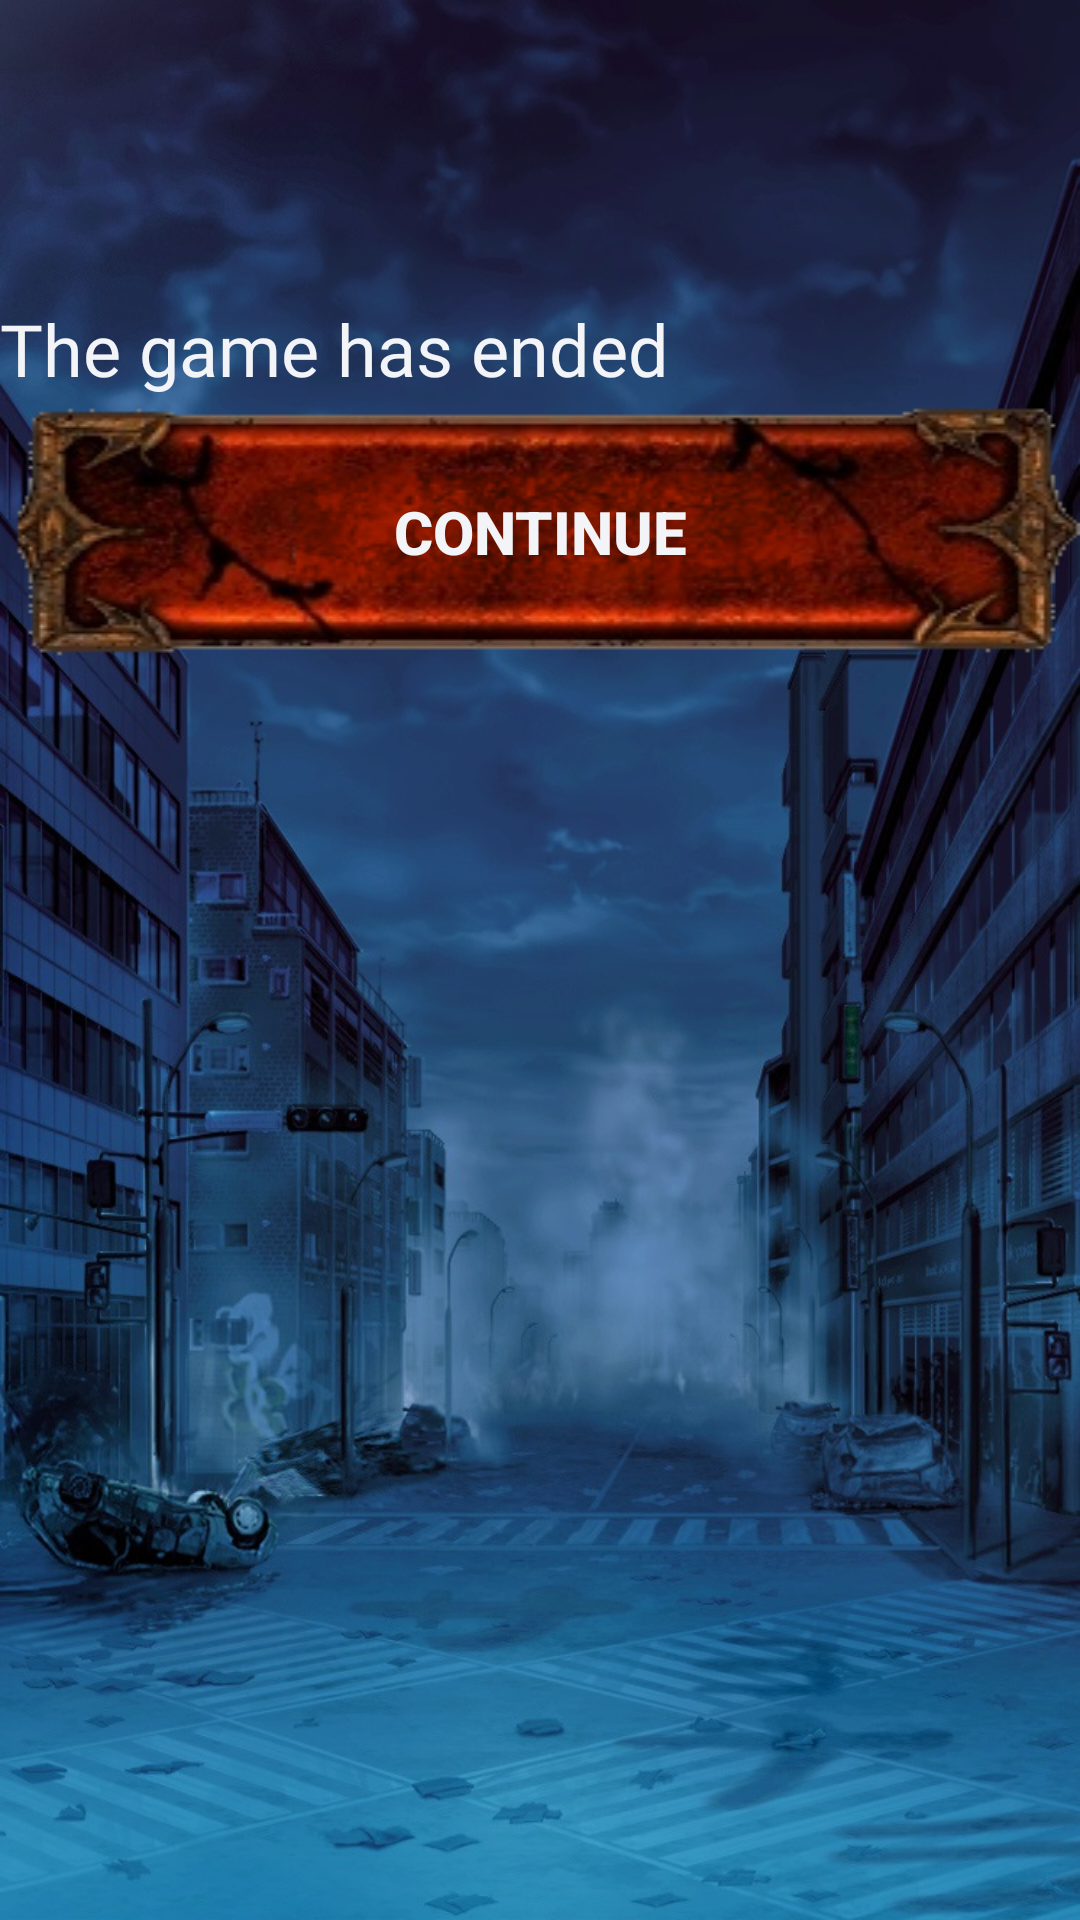

The Android layout XML behind this screen, and the referenced resources:
<!-- AndroidManifest.xml: application theme Theme.AppCompat.Light.NoActionBar -->
<!-- res/layout/activity_end.xml -->
<?xml version="1.0" encoding="utf-8"?>
<LinearLayout xmlns:android="http://schemas.android.com/apk/res/android"
    xmlns:app="http://schemas.android.com/apk/res-auto"
    xmlns:tools="http://schemas.android.com/tools"
    android:layout_width="match_parent"
    android:layout_height="match_parent"
    android:orientation="vertical"
    android:background="@drawable/endscreen"
    tools:context="com.ahf.antwerphasfallen.EndActivity">
<RelativeLayout
    android:layout_width="wrap_content"
    android:layout_height="wrap_content">

    <TextView
        android:id="@+id/txt_end"
        android:text="The game has ended"
        android:layout_marginTop="100sp"
        android:layout_width="wrap_content"
        android:textSize="24sp"
        android:textColor="@color/custom"
        android:fontFamily="@font/scorched"
        android:layout_height="wrap_content" />

</RelativeLayout>


    <Button
        android:id="@+id/btn_continue"
        android:layout_width="match_parent"
        android:layout_height="wrap_content"
        android:background="@drawable/btnlayout"
        android:text="Continue"
        android:textColor="@color/custom"
        android:textSize="20sp"
        android:textStyle="bold" />

</LinearLayout>
<!-- resources referenced by this layout -->
<resources>
  <color name="custom">#f3f4f7</color>
  <!-- drawable btnlayout: png bitmap (drawable, 57555 bytes) -->
  <!-- drawable endscreen: png bitmap (drawable, 199659 bytes) -->
</resources>
